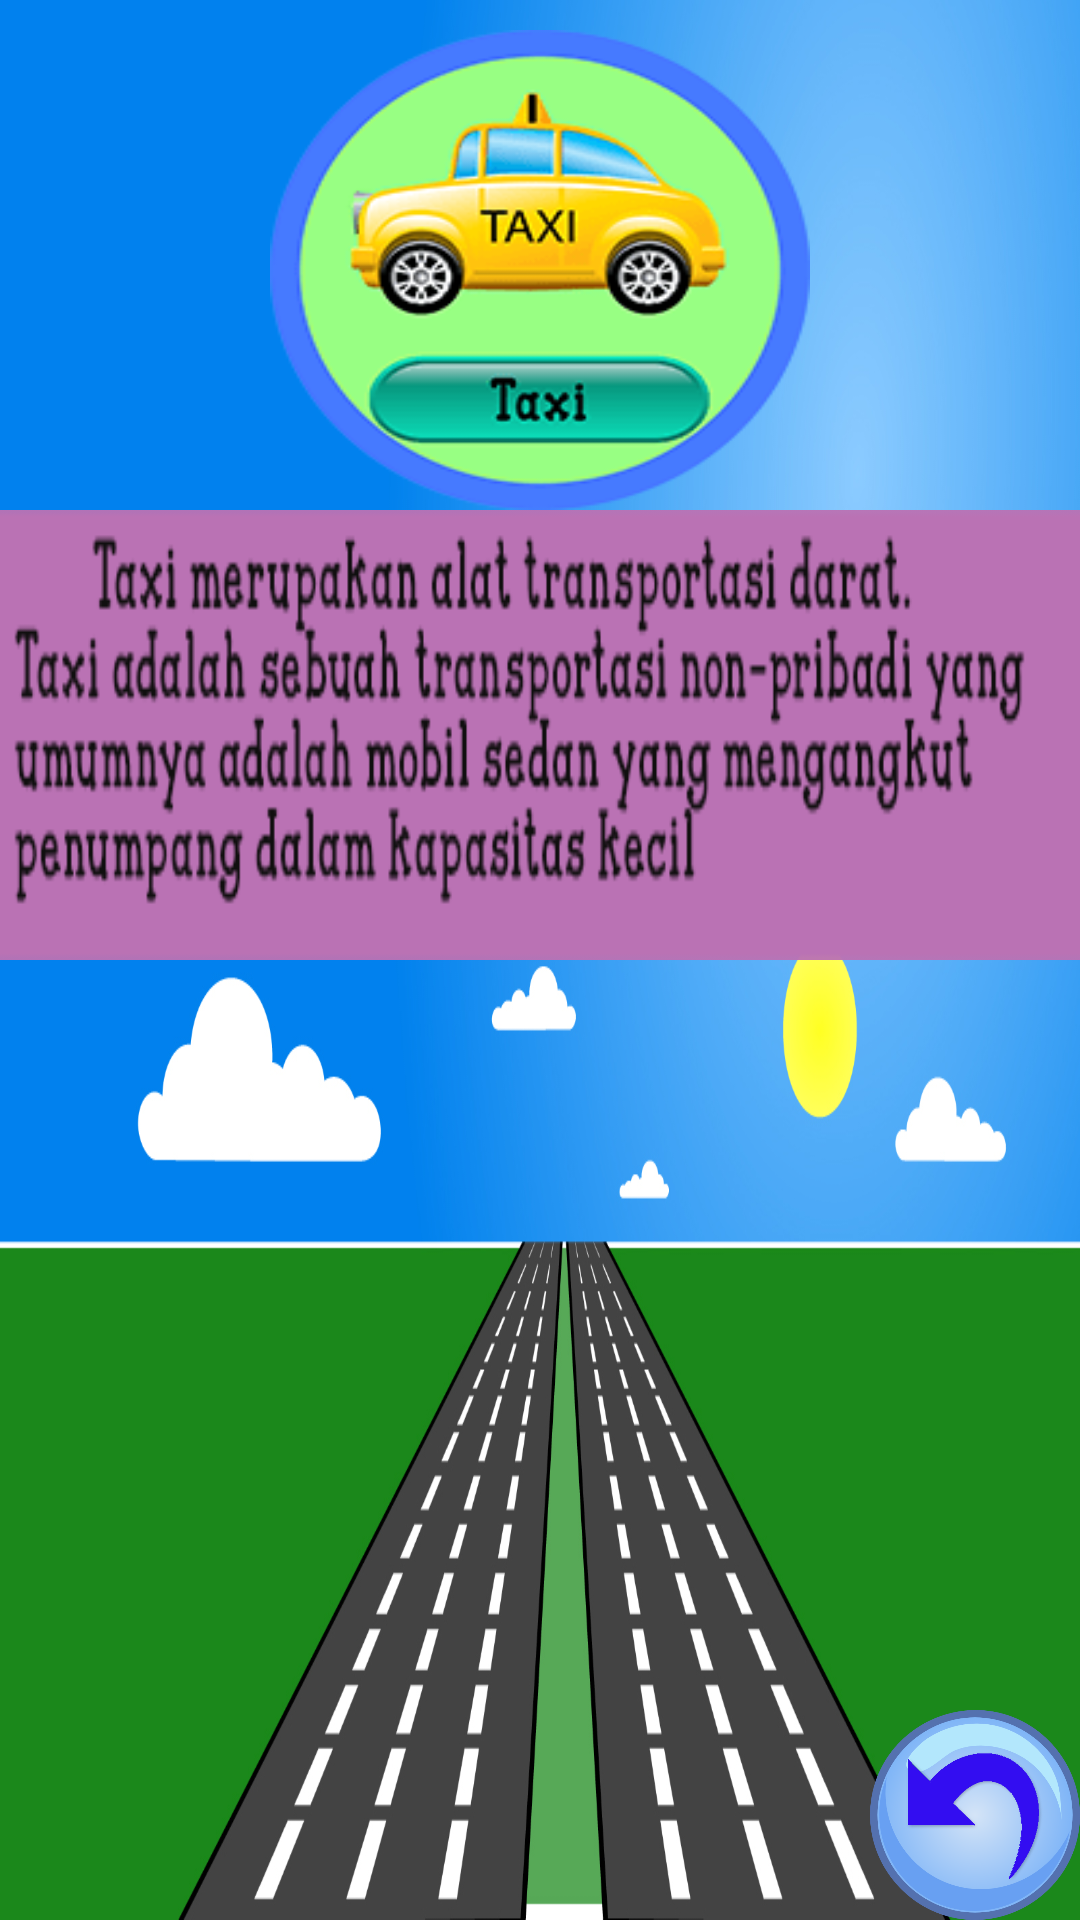

Here is an Android app screen rendered from its layout file. Give the layout XML and the strings, colors and styles it references.
<!-- AndroidManifest.xml: application theme Theme.AppCompat.DayNight.NoActionBar -->
<!-- res/layout/activity_taxi.xml -->
<?xml version="1.0" encoding="utf-8"?>
<RelativeLayout xmlns:android="http://schemas.android.com/apk/res/android"
    xmlns:app="http://schemas.android.com/apk/res-auto"
    xmlns:tools="http://schemas.android.com/tools"
    android:layout_width="match_parent"
    android:layout_height="match_parent"
    android:background="@drawable/pbackdar"
    android:screenOrientation="landscape"
    tools:context="com.example.vien.transportasi.TaxiActivity">

    <ImageView
        android:layout_width="180dp"
        android:layout_height="160dp"
        android:background="@drawable/taxi2"
        android:id="@+id/imageambalon1"
        android:layout_marginTop="10dp"
        android:layout_alignParentTop="true"
        android:layout_centerHorizontal="true" />

    <ImageView
        android:layout_width="540dp"
        android:layout_height="150dp"
        android:background="@drawable/penjtaxi"
        android:layout_below="@+id/imageambalon1"
        android:layout_centerHorizontal="true" />


    <ImageButton
        android:id="@+id/imagebackud"
        android:layout_width="70dp"
        android:layout_height="70dp"
        android:background="@drawable/back"
        android:layout_alignParentBottom="true"
        android:layout_alignParentRight="true"
        android:layout_alignParentEnd="true" />

</RelativeLayout>
<!-- resources referenced by this layout -->
<resources>
  <!-- drawable back: png bitmap (drawable-xxhdpi, 74185 bytes) -->
  <!-- drawable pbackdar: png bitmap (drawable, 298667 bytes) -->
  <!-- drawable penjtaxi: png bitmap (drawable-xxhdpi, 22590 bytes) -->
  <!-- drawable taxi2: png bitmap (drawable, 9837 bytes) -->
</resources>
